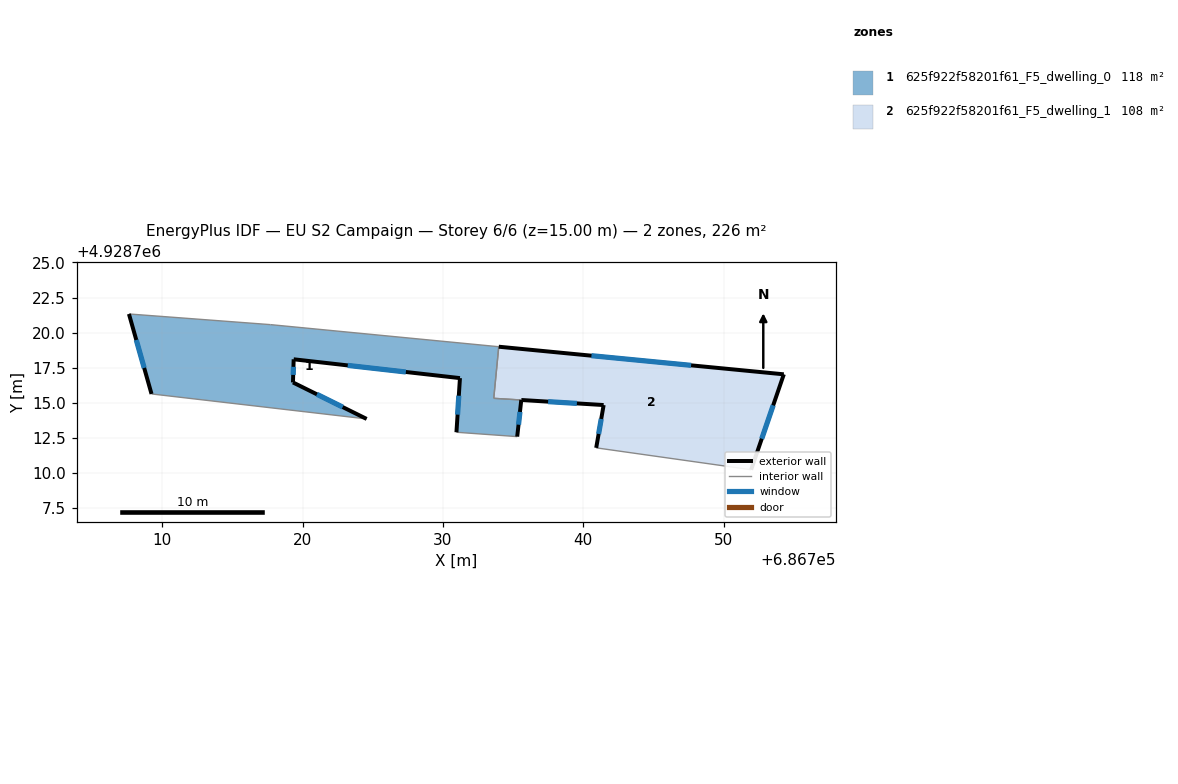
=== STOREY PLAN SPEC (per zone: floor XY polygon, exterior-wall plan segments, windows/doors) ===
zone 1: 625f922f58201f61_F5_dwelling_0  (117.9 m²)
  floor: (686733.97, 4928719.00) (686733.62, 4928715.33) (686735.58, 4928715.20) (686735.29, 4928712.59) (686730.96, 4928712.90) (686731.21, 4928716.76) (686719.36, 4928718.10) (686719.31, 4928716.45) (686724.56, 4928713.85) (686709.23, 4928715.63) (686707.62, 4928721.33) (686717.71, 4928720.57)
  exterior wall: (686731.21, 4928716.76) – (686730.96, 4928712.90)  [3.9 m]
    window: (686731.13, 4928715.51) – (686731.04, 4928714.16)  [1.4 m²]
  exterior wall: (686719.36, 4928718.10) – (686731.21, 4928716.76)  [11.9 m]
    window: (686723.21, 4928717.67) – (686727.36, 4928717.20)  [4.4 m²]
  exterior wall: (686719.31, 4928716.45) – (686719.36, 4928718.10)  [1.7 m]
    window: (686719.33, 4928716.99) – (686719.34, 4928717.57)  [0.6 m²]
  exterior wall: (686724.56, 4928713.85) – (686719.31, 4928716.45)  [5.9 m]
    window: (686722.85, 4928714.70) – (686721.02, 4928715.61)  [2.1 m²]
  exterior wall: (686707.62, 4928721.33) – (686709.23, 4928715.63)  [5.9 m]
    window: (686708.14, 4928719.48) – (686708.71, 4928717.49)  [2.2 m²]
  exterior wall: (686735.29, 4928712.59) – (686735.58, 4928715.20)  [2.6 m]
    window: (686735.38, 4928713.44) – (686735.49, 4928714.35)  [1.0 m²]
  interior walls: 6
zone 2: 625f922f58201f61_F5_dwelling_1  (107.7 m²)
  floor: (686754.29, 4928717.03) (686751.96, 4928710.23) (686740.92, 4928711.79) (686741.45, 4928714.84) (686735.58, 4928715.20) (686733.62, 4928715.33) (686733.97, 4928719.00)
  exterior wall: (686754.29, 4928717.03) – (686733.97, 4928719.00)  [20.4 m]
    window: (686747.68, 4928717.67) – (686740.58, 4928718.36)  [7.5 m²]
  exterior wall: (686751.96, 4928710.23) – (686754.29, 4928717.03)  [7.2 m]
    window: (686752.72, 4928712.44) – (686753.53, 4928714.82)  [2.6 m²]
  exterior wall: (686741.45, 4928714.84) – (686740.92, 4928711.79)  [3.1 m]
    window: (686741.28, 4928713.85) – (686741.09, 4928712.78)  [1.1 m²]
  exterior wall: (686735.58, 4928715.20) – (686741.45, 4928714.84)  [5.9 m]
    window: (686737.49, 4928715.08) – (686739.54, 4928714.96)  [2.2 m²]
  interior walls: 3

=== DERIVED (storey summary) ===
Building: EU S2 Campaign
Storey: 6 of 6  (floor level z = 15.00 m)
Storey gross floor area: 225.6 m²
Zones on this storey: 2
  - 625f922f58201f61_F5_dwelling_0: floor 117.9 m²; exterior wall 31.9 m (95.6 m²); 6 window(s) 11.7 m²; WWR 12.2%
  - 625f922f58201f61_F5_dwelling_1: floor 107.7 m²; exterior wall 36.6 m (109.7 m²); 4 window(s) 13.4 m²; WWR 12.2%
Zone adjacency (shared interzone walls):
  - 625f922f58201f61_F5_dwelling_0 ↔ 625f922f58201f61_F5_dwelling_1